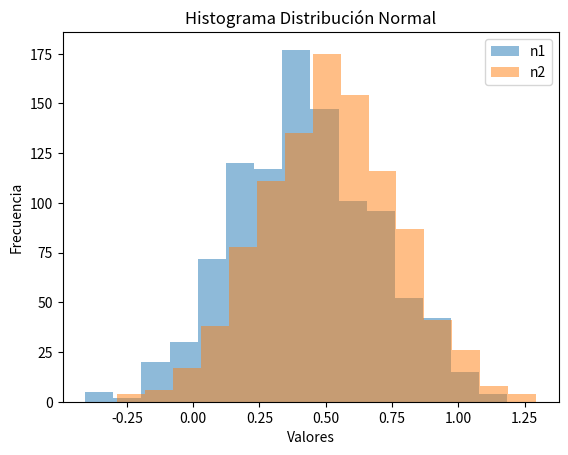

Source code (Python):
import matplotlib.pyplot as plt
import numpy as np
n1 = [
    0.4975, 0.4273, 0.0834, 0.0582, -0.1656, 0.8311, 0.7507, 0.2226, 0.8990, 0.3273,
    0.4980, 0.4976, 1.0258, 0.4172, 0.6951, 0.0087, 0.5550, 0.4522, 0.4590, 0.4912,
    0.3574, 0.5264, 1.0106, 0.4850, 0.6221, 0.3373, 0.5037, 0.5351, 0.5091, 0.5874,
    0.3732, 0.9715, 0.3730, 0.2491, 0.2513, 0.3106, 0.5768, 0.2915, 0.4114, -0.1216,
    0.8670, 0.6220, 0.6179, 0.3439, 0.0433, 0.3564, 0.2460, 0.3710, 0.5154, 0.4303,
    0.1732, 0.2159, 0.4271, 0.4877, 0.3279, 0.3914, 0.5229, 0.3091, 0.4095, 0.0758,
    0.5085, 0.4267, 0.4640, 0.6480, 0.6313, 0.0714, -0.4518, 0.2514, 0.0987, 0.5943,
    0.0560, 0.5009, 0.6267, 0.4210, 0.6251, 0.2493, 0.4693, 0.9025, 0.2702, 1.0351,
    0.4598, 0.5570, 0.6567, 0.5674, 0.2940, 0.1242, 0.3576, 0.2370, 0.2455, 0.4760,
    0.4631, 0.8600, 0.7391, 0.4521, -0.2763, 0.4678, -0.0478, 0.5435, 0.4651, 0.4736
]

n2 = [
    0.8397, 0.3657, 0.3403, 0.8037, 0.8440, 0.6343, -0.0066, 0.0605, 0.5315, 0.5130,
    0.8979, 0.4378, 0.6432, 0.7268, 0.6830, 0.4895, 0.7841, 0.7239, 0.1575, 0.8122,
    0.7478, 0.2740, 0.8205, 0.6315, 0.6659, -0.0633, 0.4603, 0.9654, 0.2695, 0.4214,
    0.3932, 0.4423, 0.6313, 0.4026, 0.2435, 0.3172, 0.8236, 0.4738, 0.8912, 0.5759,
    0.2621, 0.0997, 0.5930, 0.7242, 0.2799, 0.4825, 0.2630, 0.6300, 0.4347, 0.8267,
    0.3231, 0.6219, 0.8264, 0.4482, 0.5020, 1.0734, 0.5208, 0.6461, 0.7253, 0.6936,
    0.7837, 0.7856, 0.7888, 0.6552, 0.2226, 0.6017, 0.5535, 0.1781, -0.1239, 0.3447,
    0.1632, 0.7307, 0.7248, 0.4847, 0.6960, 0.2783, 0.4907, 0.6308, 0.7748, 0.2918,
    0.7424, 0.7805, 0.4923, 0.7414, 0.8632, 0.2543, 1.2551, 0.5246, 0.8008, 0.1179,
    0.2255, 0.6116, 0.0256, 0.1258, 0.5753, 0.0955, 0.5616, 0.1598, 0.7046, 0.3092
]

intervalos=15

# Genera datos con distribución normal
media1 = np.mean(n1)
desviacion_estandar1 = np.std(n1)
datos1 = np.random.normal(media1, desviacion_estandar1, 1000)

media2 = np.mean(n2)
desviacion_estandar2 = np.std(n2)
datos2 = np.random.normal(media2, desviacion_estandar2, 1000)

# Histograma
plt.hist(datos1, bins=intervalos, alpha=0.5, label='n1')
plt.hist(datos2, bins=intervalos, alpha=0.5, label='n2')
plt.title('Histograma Distribución Normal')
plt.xlabel('Valores')
plt.ylabel('Frecuencia')
plt.legend()
plt.show()